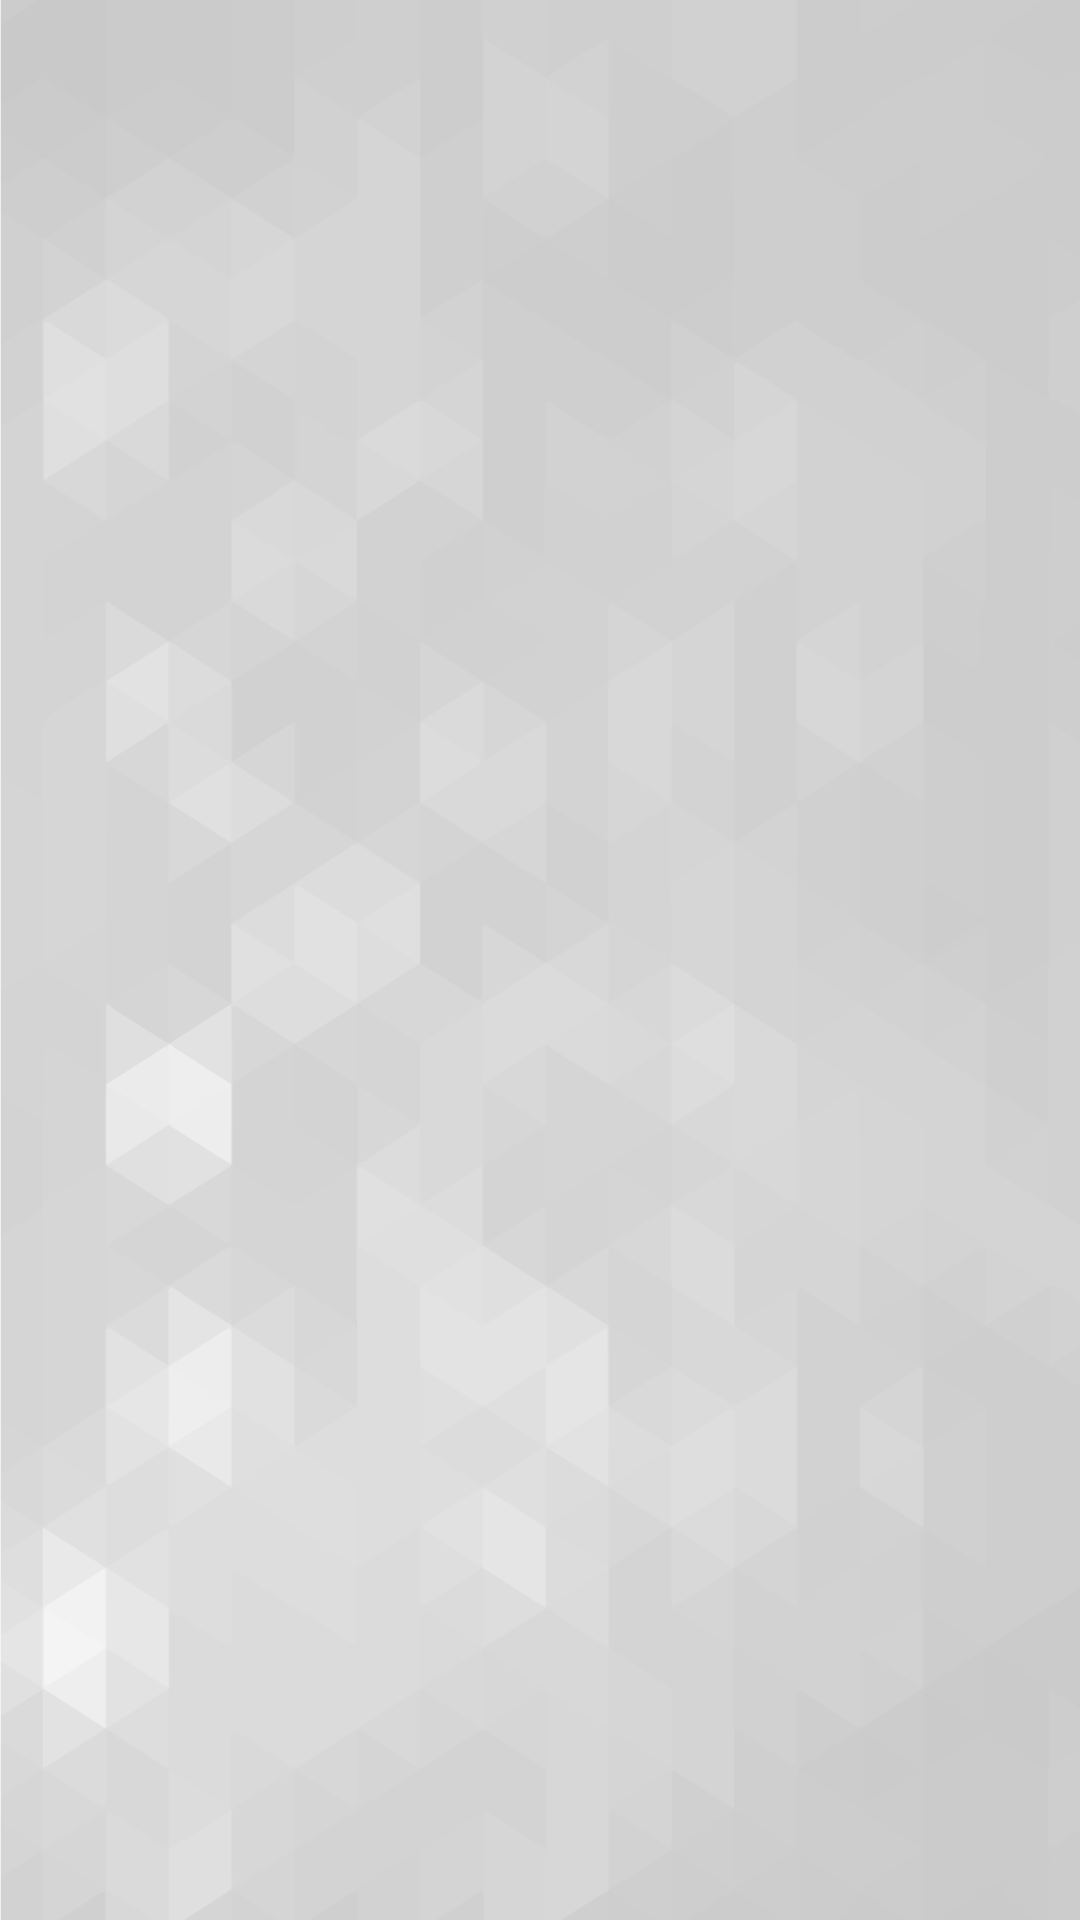

This screen was rendered from an Android layout file. Write that file and the resources it references.
<!-- AndroidManifest.xml: application theme AppTheme.NoActionBar -->
<!-- res/layout/include_background_blue.xml -->
<ImageView
    android:src="@drawable/background_clear"
    android:scaleType="centerCrop"
    android:layout_width="match_parent"
    android:layout_height="match_parent"
    xmlns:android="http://schemas.android.com/apk/res/android"/>
<!-- resources referenced by this layout -->
<resources>
  <!-- drawable background_clear: png bitmap (drawable-xxhdpi, 143319 bytes) -->
  <style name="AppTheme.NoActionBar" parent="Theme.AppCompat.NoActionBar">
          <item name="windowActionBar">false</item>
          <item name="windowNoTitle">true</item>
      </style>
</resources>
